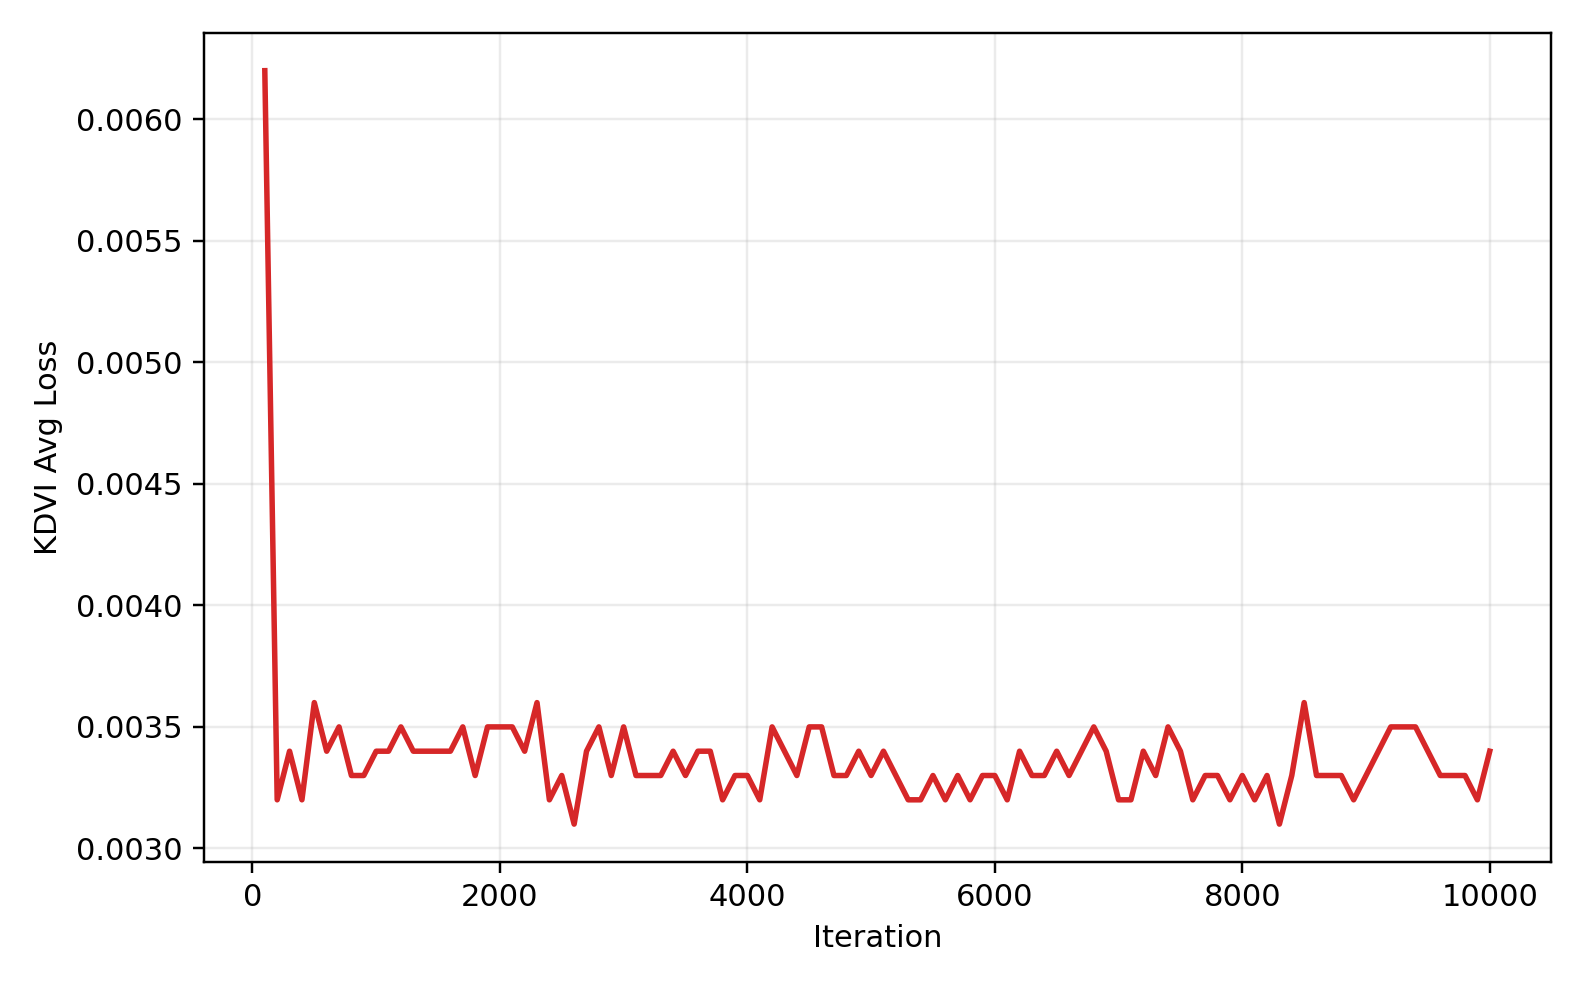

The table this chart was drawn from, first rows:
step, avg_loss
100, 0.0062
200, 0.0032
300, 0.0034
400, 0.0032
500, 0.0036
600, 0.0034
700, 0.0035
800, 0.0033
900, 0.0033
1000, 0.0034
1100, 0.0034
1200, 0.0035
1300, 0.0034
1400, 0.0034
1500, 0.0034
1600, 0.0034
1700, 0.0035
1800, 0.0033
1900, 0.0035
2000, 0.0035
2100, 0.0035
2200, 0.0034
2300, 0.0036
2400, 0.0032
2500, 0.0033
2600, 0.0031
2700, 0.0034
2800, 0.0035
2900, 0.0033
3000, 0.0035
3100, 0.0033
3200, 0.0033
3300, 0.0033
3400, 0.0034
3500, 0.0033
3600, 0.0034
3700, 0.0034
3800, 0.0032
3900, 0.0033
4000, 0.0033
4100, 0.0032
4200, 0.0035
4300, 0.0034
4400, 0.0033
4500, 0.0035
4600, 0.0035
4700, 0.0033
4800, 0.0033
4900, 0.0034
5000, 0.0033
5100, 0.0034
5200, 0.0033
5300, 0.0032
5400, 0.0032
5500, 0.0033
5600, 0.0032
5700, 0.0033
5800, 0.0032
5900, 0.0033
6000, 0.0033
... 40 more rows
